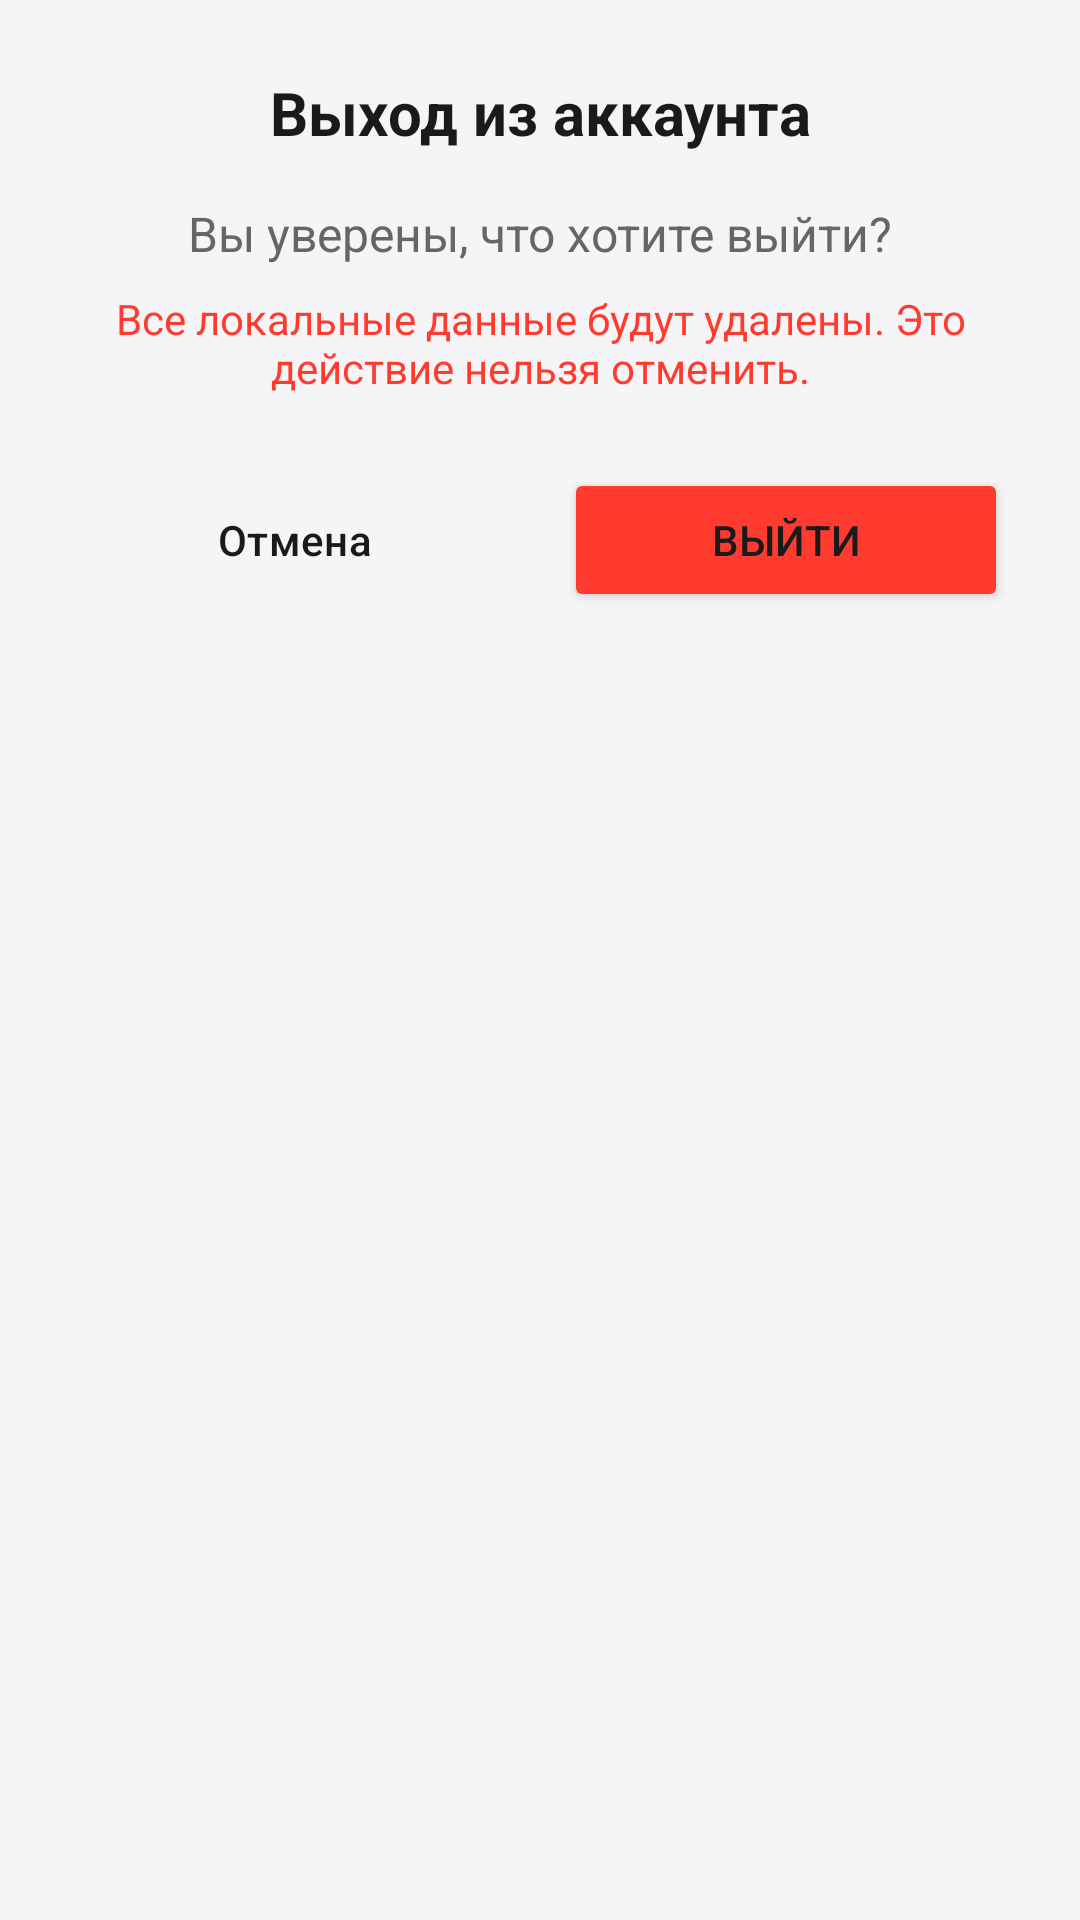

Layout XML and referenced resources for this Android screen:
<!-- AndroidManifest.xml: application theme Theme.CarManager -->
<!-- res/layout/dialog_logout_confirmation.xml -->
<?xml version="1.0" encoding="utf-8"?>
<LinearLayout xmlns:android="http://schemas.android.com/apk/res/android"
    android:layout_width="match_parent"
    android:layout_height="wrap_content"
    android:orientation="vertical"
    android:padding="24dp"
    android:background="@drawable/dialog_background_rounded">

    <TextView
        android:layout_width="match_parent"
        android:layout_height="wrap_content"
        android:text="@string/logout_confirm_title"
        android:textSize="20sp"
        android:textStyle="bold"
        android:textColor="@color/text_primary"
        android:gravity="center"
        android:layout_marginBottom="16dp"/>

    <TextView
        android:layout_width="match_parent"
        android:layout_height="wrap_content"
        android:text="@string/logout_confirm_message"
        android:textColor="@color/dialog_text_secondary"
        android:gravity="center"
        android:textSize="16sp"
        android:layout_marginBottom="8dp"/>

    <TextView
        android:id="@+id/tv_warning"
        android:layout_width="match_parent"
        android:layout_height="wrap_content"
        android:text="@string/logout_warning"
        android:textColor="@color/error"
        android:gravity="center"
        android:textSize="14sp"
        android:layout_marginBottom="24dp"/>

    <LinearLayout
        android:layout_width="match_parent"
        android:layout_height="wrap_content"
        android:orientation="horizontal"
        android:weightSum="2">

        <Button
            android:id="@+id/btn_cancel_delete"
            android:layout_width="0dp"
            android:layout_height="wrap_content"
            android:layout_weight="1"
            android:layout_marginEnd="8dp"
            android:text="@string/cancel"
            android:textColor="@color/text_primary"
            android:backgroundTint="@color/card_background_secondary"
            style="@style/Widget.Material3.Button.OutlinedButton"/>

        <Button
            android:id="@+id/btn_confirm_delete"
            android:layout_width="0dp"
            android:layout_height="wrap_content"
            android:layout_weight="1"
            android:layout_marginStart="8dp"
            android:text="@string/logout"
            android:backgroundTint="@color/error"/>
    </LinearLayout>
</LinearLayout>
<!-- resources referenced by this layout -->
<resources>
  <color name="card_background_secondary">#F0F0F2</color>
  <color name="dialog_text_secondary">#666666</color>
  <color name="error">#FF3B30</color>
  <color name="text_primary">#1A1A1A</color>
  <string name="cancel">Отмена</string>
  <string name="logout">Выйти</string>
  <string name="logout_confirm_message">Вы уверены, что хотите выйти?</string>
  <string name="logout_confirm_title">Выход из аккаунта</string>
  <string name="logout_warning">Все локальные данные будут удалены. Это действие нельзя отменить.</string>
  <style name="Theme.CarManager" parent="Base.Theme.CarManager" />
  <style name="Base.Theme.CarManager" parent="Theme.Material3.DayNight.NoActionBar">
          <item name="android:windowLightStatusBar">true</item>
          <item name="colorPrimary">@color/primary</item>
          <item name="colorOnPrimary">@color/white</item>
          <item name="colorPrimaryContainer">@color/primary</item>
          <item name="colorOnPrimaryContainer">@color/white</item>
          <item name="colorSecondary">@color/secondary</item>
          <item name="colorOnSecondary">@color/black</item>
          <item name="colorSurface">@color/colorSurface</item>
          <item name="colorOnSurface">@color/text_primary</item>
          <item name="colorSurfaceVariant">@color/card_background_secondary</item>
          <item name="colorOnSurfaceVariant">@color/text_secondary</item>
          <item name="android:windowBackground">@color/background</item>
          <item name="android:statusBarColor">@color/background</item>
          <item name="android:navigationBarColor">@color/background</item>
          <item name="android:textColorPrimary">@color/text_primary</item>
          <item name="android:textColorSecondary">@color/text_secondary</item>
          <item name="android:scrollbarThumbVertical">@null</item>
          <item name="android:scrollbarTrackVertical">@null</item>
      </style>
  <color name="primary">#4A6EFF</color>
  <color name="white">#FFFFFFFF</color>
  <color name="secondary">#03DAC6</color>
  <color name="black">#FF000000</color>
  <color name="colorSurface">#FFFFFF</color>
  <color name="text_secondary">#666666</color>
  <color name="background">#F5F5F7</color>
</resources>
